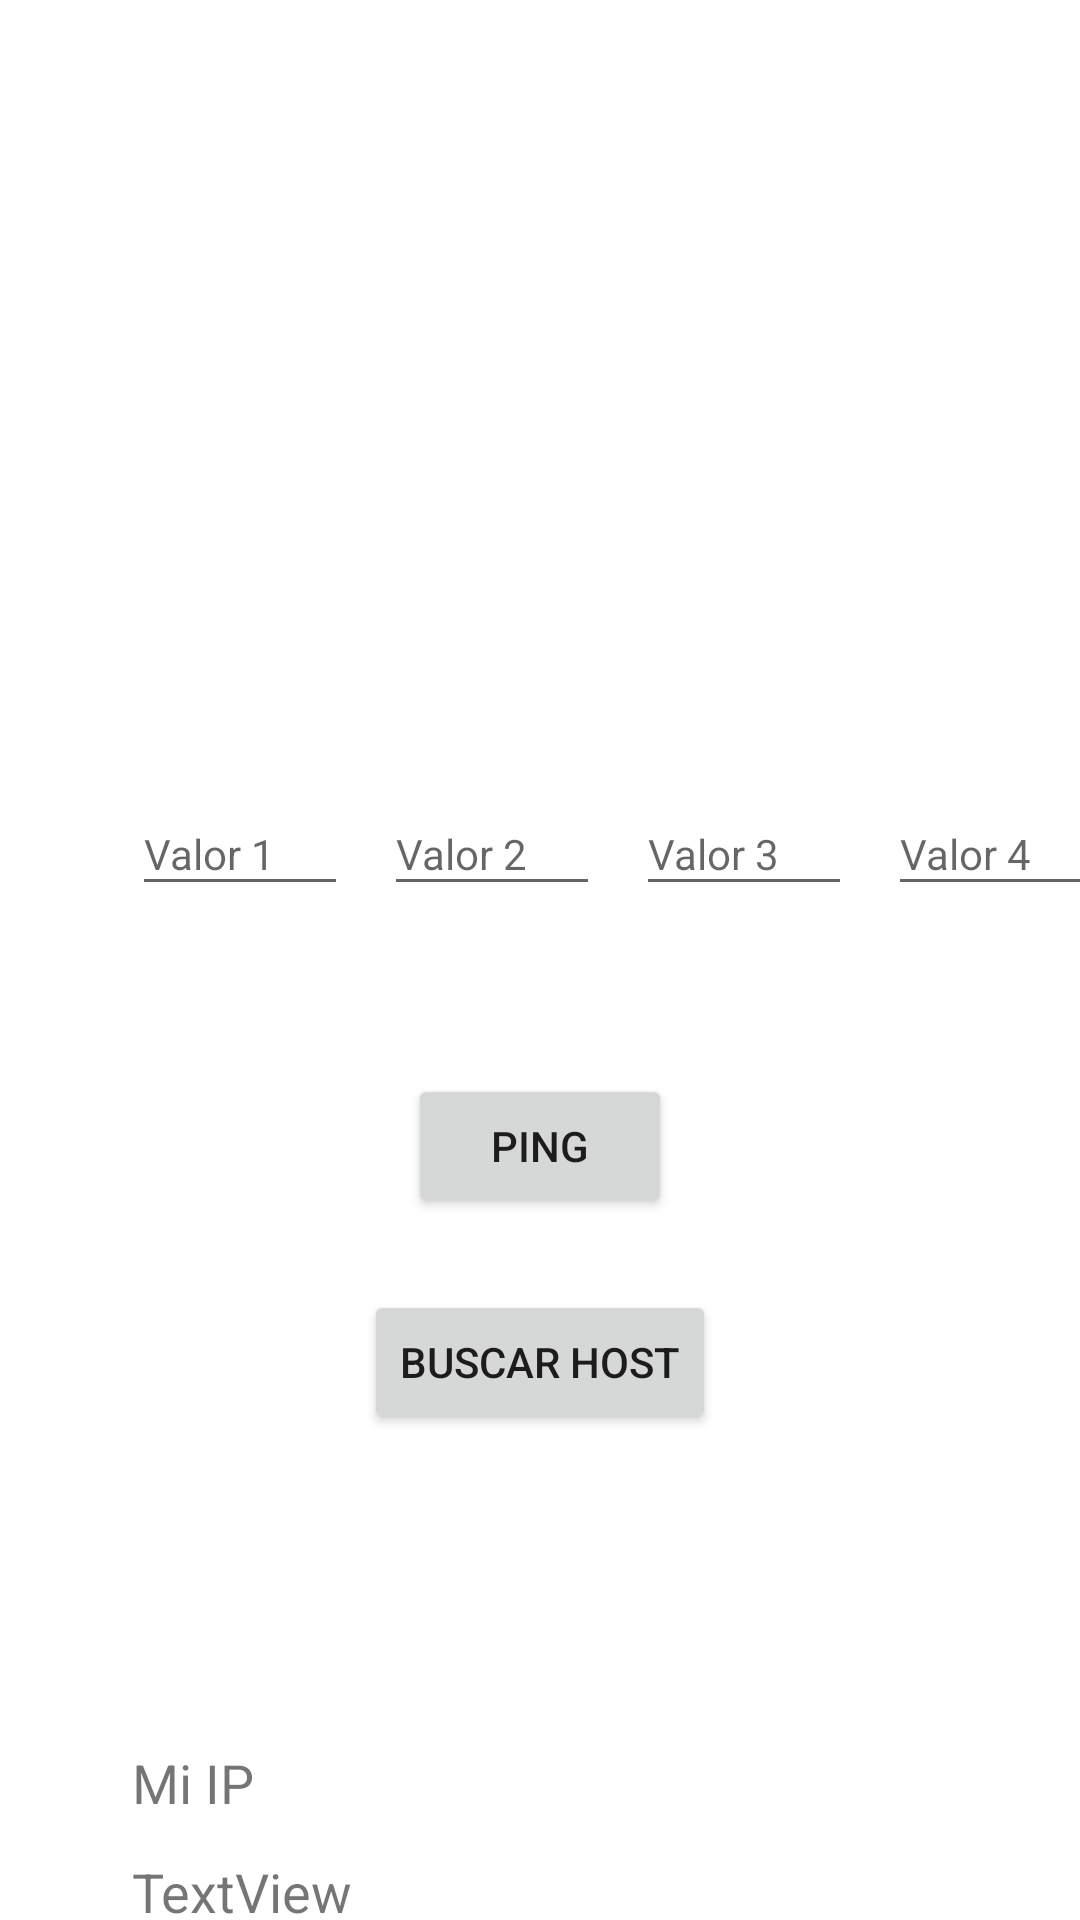

The Android layout XML behind this screen, and the referenced resources:
<!-- AndroidManifest.xml: application theme Theme.Talle4 -->
<!-- res/layout/activity_main.xml -->
<?xml version="1.0" encoding="utf-8"?>
<androidx.constraintlayout.widget.ConstraintLayout xmlns:android="http://schemas.android.com/apk/res/android"
    xmlns:app="http://schemas.android.com/apk/res-auto"
    xmlns:tools="http://schemas.android.com/tools"
    android:id="@+id/pagina1"
    android:layout_width="match_parent"
    android:layout_height="match_parent"
    tools:context=".MainActivity">

    <EditText
        android:id="@+id/ip4"
        android:layout_width="72dp"
        android:layout_height="38dp"
        android:layout_marginStart="12dp"
        android:ems="10"
        android:hint="Valor 4"
        android:inputType="textPersonName"
        android:textSize="14sp"
        app:layout_constraintBottom_toBottomOf="@+id/ip1"
        app:layout_constraintStart_toEndOf="@+id/ip3"
        app:layout_constraintTop_toTopOf="@+id/ip1" />

    <EditText
        android:id="@+id/ip3"
        android:layout_width="72dp"
        android:layout_height="38dp"
        android:layout_marginStart="12dp"
        android:ems="10"
        android:hint="Valor 3"
        android:inputType="textPersonName"
        android:textSize="14sp"
        app:layout_constraintBottom_toBottomOf="@+id/ip1"
        app:layout_constraintStart_toEndOf="@+id/ip2"
        app:layout_constraintTop_toTopOf="@+id/ip1"
        app:layout_constraintVertical_bias="0.0" />

    <EditText
        android:id="@+id/ip1"
        android:layout_width="72dp"
        android:layout_height="38dp"
        android:layout_marginStart="44dp"
        android:layout_marginTop="264dp"
        android:ems="10"
        android:hint="Valor 1"
        android:inputType="textPersonName"
        android:textSize="14sp"
        app:layout_constraintStart_toStartOf="parent"
        app:layout_constraintTop_toTopOf="parent" />

    <TextView
        android:id="@+id/textView5"
        android:layout_width="wrap_content"
        android:layout_height="wrap_content"
        android:layout_marginStart="44dp"
        android:layout_marginTop="280dp"
        android:text="Mi IP"
        android:textSize="18sp"
        app:layout_constraintStart_toStartOf="parent"
        app:layout_constraintTop_toBottomOf="@+id/ip1" />

    <EditText
        android:id="@+id/ip2"
        android:layout_width="72dp"
        android:layout_height="38dp"
        android:layout_marginStart="12dp"
        android:ems="10"
        android:hint="Valor 2"
        android:inputType="textPersonName"
        android:textSize="14sp"
        app:layout_constraintBottom_toBottomOf="@+id/ip1"
        app:layout_constraintStart_toEndOf="@+id/ip1"
        app:layout_constraintTop_toTopOf="@+id/ip1"
        app:layout_constraintVertical_bias="0.0" />

    <Button
        android:id="@+id/ping"
        android:layout_width="wrap_content"
        android:layout_height="wrap_content"
        android:layout_marginTop="56dp"
        android:text="Ping"
        app:layout_constraintEnd_toEndOf="parent"
        app:layout_constraintStart_toStartOf="parent"
        app:layout_constraintTop_toBottomOf="@+id/ip1" />

    <Button
        android:id="@+id/host"
        android:layout_width="wrap_content"
        android:layout_height="wrap_content"
        android:layout_marginTop="24dp"
        android:text="Buscar Host"
        app:layout_constraintEnd_toEndOf="parent"
        app:layout_constraintStart_toStartOf="parent"
        app:layout_constraintTop_toBottomOf="@+id/ping" />

    <TextView
        android:id="@+id/ipmia"
        android:layout_width="wrap_content"
        android:layout_height="wrap_content"
        android:layout_marginStart="44dp"
        android:layout_marginTop="12dp"
        android:text="TextView"
        android:textSize="18sp"
        app:layout_constraintStart_toStartOf="parent"
        app:layout_constraintTop_toBottomOf="@+id/textView5" />

</androidx.constraintlayout.widget.ConstraintLayout>
<!-- resources referenced by this layout -->
<resources>
  <style name="Theme.Talle4" parent="Theme.MaterialComponents.DayNight.DarkActionBar">
          
          <item name="colorPrimary">@color/purple_500</item>
          <item name="colorPrimaryVariant">@color/purple_700</item>
          <item name="colorOnPrimary">@color/white</item>
          
          <item name="colorSecondary">@color/teal_200</item>
          <item name="colorSecondaryVariant">@color/teal_700</item>
          <item name="colorOnSecondary">@color/black</item>
          
          <item name="android:statusBarColor" tools:targetApi="l">?attr/colorPrimaryVariant</item>
          
      </style>
  <!-- not gathered from this repository: default colours our renderer supplied (Android Studio template values) -->
  <color name="purple_500">#FF6200EE</color>
  <color name="purple_700">#FF3700B3</color>
  <color name="teal_200">#FF03DAC5</color>
  <color name="teal_700">#FF018786</color>
  <color name="black">#FF000000</color>
  <color name="white">#FFFFFFFF</color>
</resources>
